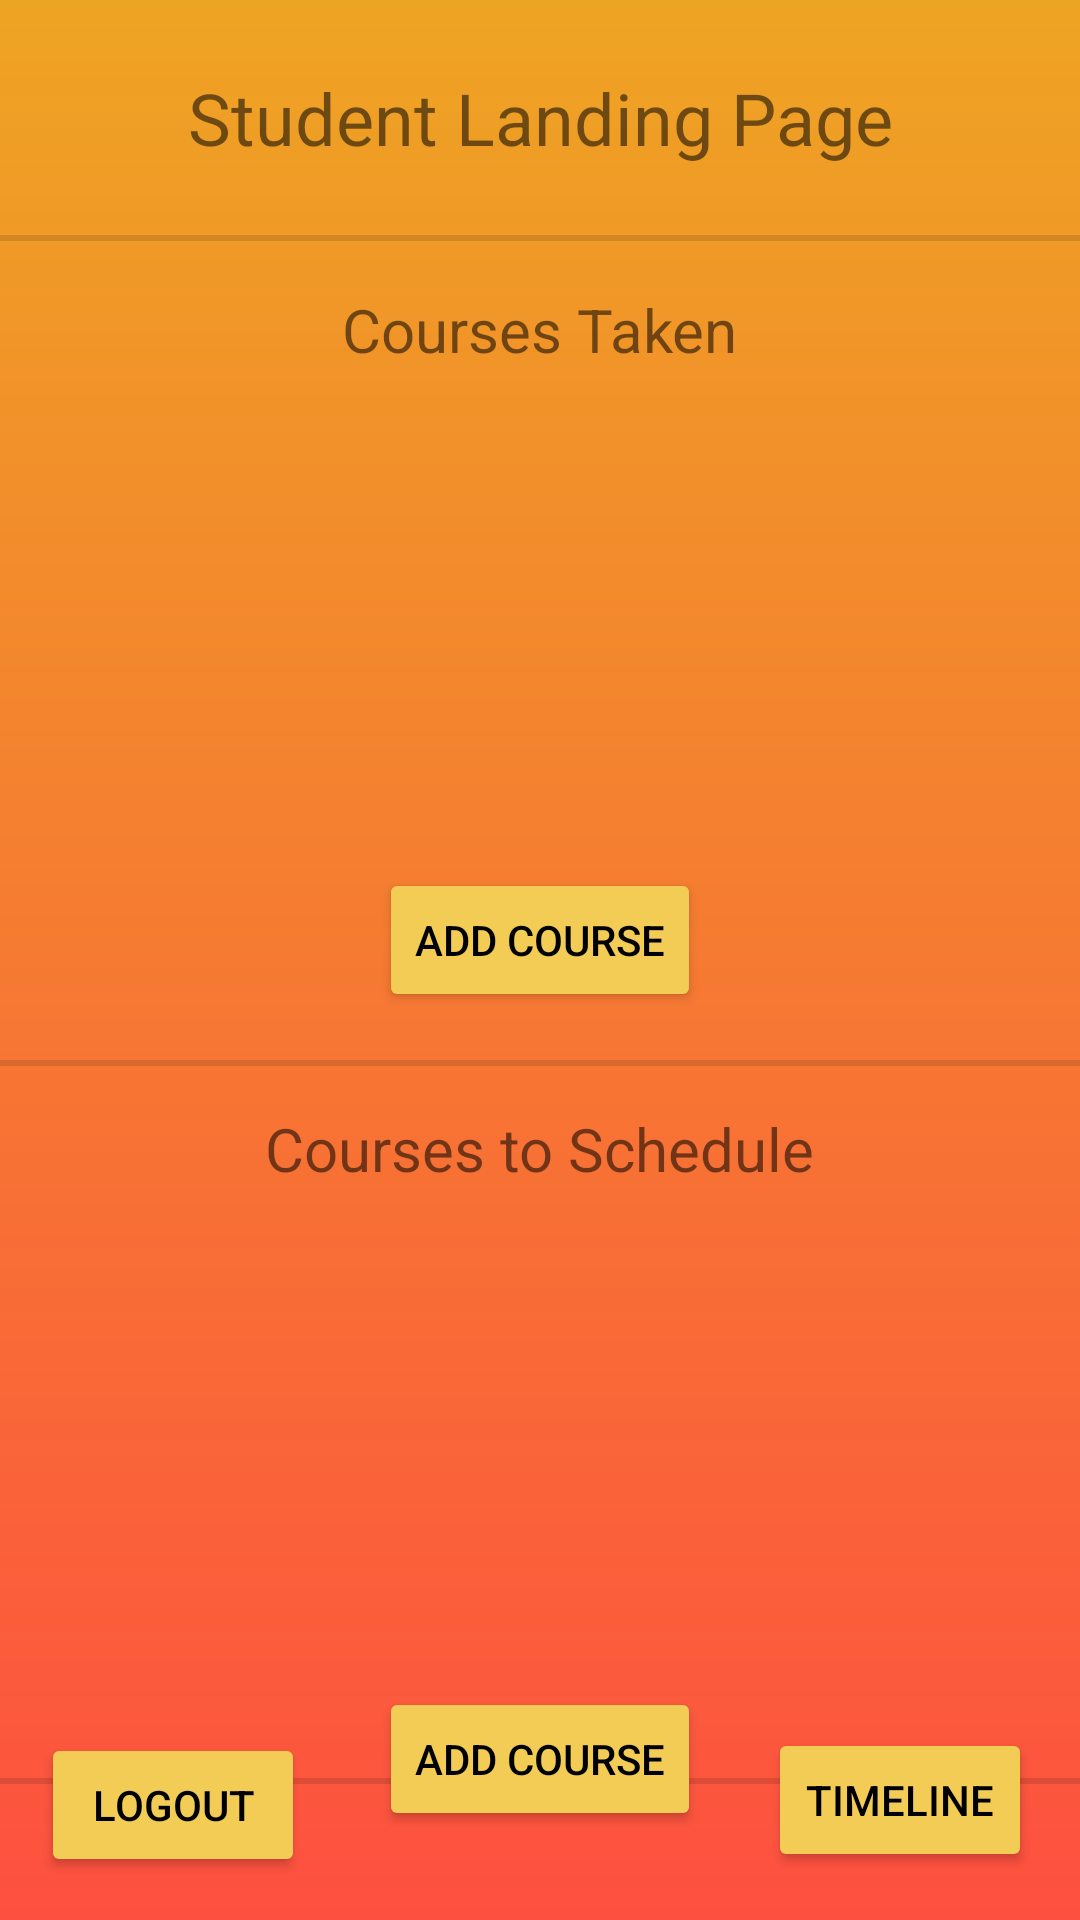

Reconstruct the res/layout file that produces this screen, plus the resources it refers to.
<!-- AndroidManifest.xml: application theme Theme.CourseManager -->
<!-- res/layout/fragment_first_student.xml -->
<?xml version="1.0" encoding="utf-8"?>
<androidx.constraintlayout.widget.ConstraintLayout xmlns:android="http://schemas.android.com/apk/res/android"
    xmlns:app="http://schemas.android.com/apk/res-auto"
    xmlns:tools="http://schemas.android.com/tools"
    android:layout_width="match_parent"
    android:layout_height="match_parent"
    android:background="@drawable/landing_background_gradient"
    tools:context=".FirstFragmentStudent">

    <Button
        android:id="@+id/add_button_2"
        android:layout_width="wrap_content"
        android:layout_height="wrap_content"
        android:layout_marginTop="8dp"
        android:backgroundTint="@color/default_button_colour"
        android:text="@string/add_course"
        android:textColor="@color/black"
        app:layout_constraintEnd_toEndOf="parent"
        app:layout_constraintStart_toStartOf="parent"
        app:layout_constraintTop_toBottomOf="@+id/scrollView3" />

    <TextView
        android:id="@+id/textview_first"
        android:layout_width="wrap_content"
        android:layout_height="wrap_content"
        android:layout_marginTop="23dp"
        android:text="@string/hello_first_fragment_student"
        android:textSize="24sp"
        app:layout_constraintEnd_toEndOf="parent"
        app:layout_constraintStart_toStartOf="parent"
        app:layout_constraintTop_toTopOf="parent" />

    <Button
        android:id="@+id/button_first"
        android:layout_width="wrap_content"
        android:layout_height="wrap_content"
        android:layout_marginEnd="16dp"
        android:layout_marginBottom="16dp"
        android:backgroundTint="@color/default_button_colour"
        android:text="@string/timeline"
        android:textColor="@color/black"
        app:layout_constraintBottom_toBottomOf="parent"
        app:layout_constraintEnd_toEndOf="parent" />

    <Button
        android:id="@+id/student_back"
        android:layout_width="wrap_content"
        android:layout_height="wrap_content"
        android:backgroundTint="@color/default_button_colour"
        android:text="@string/back_button_text"
        android:textColor="@color/black"
        app:layout_constraintBottom_toBottomOf="parent"
        app:layout_constraintEnd_toEndOf="parent"
        app:layout_constraintHorizontal_bias="0.05"
        app:layout_constraintStart_toStartOf="parent"
        app:layout_constraintTop_toTopOf="parent"
        app:layout_constraintVertical_bias="0.976" />

    <TextView
        android:id="@+id/courses_taken"
        android:layout_width="wrap_content"
        android:layout_height="wrap_content"
        android:layout_marginTop="16dp"
        android:text="@string/courses_taken_name"
        android:textSize="20sp"
        app:layout_constraintEnd_toEndOf="parent"
        app:layout_constraintStart_toStartOf="parent"
        app:layout_constraintTop_toBottomOf="@+id/divider6" />

    <ScrollView
        android:id="@+id/scrollView2"
        android:layout_width="wrap_content"
        android:layout_height="150dp"
        android:layout_marginTop="8dp"
        android:scrollbars="vertical"
        app:layout_constraintEnd_toEndOf="parent"
        app:layout_constraintStart_toStartOf="parent"
        app:layout_constraintTop_toBottomOf="@+id/courses_taken">

        <TableLayout
            android:id="@+id/taken_table"
            android:layout_width="wrap_content"
            android:layout_height="wrap_content"
            android:layout_marginTop="8dp"
            android:padding="10dip"
            app:layout_constraintEnd_toEndOf="parent"
            app:layout_constraintStart_toStartOf="parent"/>
    </ScrollView>

    <Button
        android:id="@+id/add_button_1"
        android:layout_width="wrap_content"
        android:layout_height="wrap_content"
        android:layout_marginTop="8dp"
        android:backgroundTint="@color/default_button_colour"
        android:text="@string/add_course"
        android:textColor="@color/black"
        app:layout_constraintEnd_toEndOf="parent"
        app:layout_constraintStart_toStartOf="parent"
        app:layout_constraintTop_toBottomOf="@+id/scrollView2" />

    <TextView
        android:id="@+id/courses_to_schedule"
        android:layout_width="wrap_content"
        android:layout_height="wrap_content"
        android:layout_marginTop="32dp"
        android:text="@string/courses_wanted_name"
        android:textSize="20sp"
        app:layout_constraintEnd_toEndOf="parent"
        app:layout_constraintStart_toStartOf="parent"
        app:layout_constraintTop_toBottomOf="@+id/add_button_1" />

    <ScrollView
        android:id="@+id/scrollView3"
        android:layout_width="wrap_content"
        android:layout_height="150dp"
        android:layout_marginTop="8dp"
        android:scrollbars="vertical"
        app:layout_constraintEnd_toEndOf="parent"
        app:layout_constraintStart_toStartOf="parent"
        app:layout_constraintTop_toBottomOf="@+id/courses_to_schedule">
        <TableLayout
            android:id="@+id/wanted_table"
            android:layout_width="wrap_content"
            android:layout_height="wrap_content"
            android:layout_marginTop="8dp"
            android:padding="10dip"
            app:layout_constraintEnd_toEndOf="parent"
            app:layout_constraintStart_toStartOf="parent"/>
    </ScrollView>

    <View
        android:id="@+id/divider5"
        android:layout_width="match_parent"
        android:layout_height="2dp"
        android:layout_marginTop="28dp"
        android:layout_marginBottom="27dp"
        android:background="?android:attr/listDivider"
        android:backgroundTint="@color/black"
        app:layout_constraintBottom_toTopOf="@+id/button_first"
        app:layout_constraintTop_toBottomOf="@+id/add_button_2"
        tools:layout_editor_absoluteX="-16dp" />

    <View
        android:id="@+id/divider4"
        android:layout_width="match_parent"
        android:layout_height="2dp"
        android:layout_marginTop="16dp"
        android:layout_marginBottom="14dp"
        android:background="?android:attr/listDivider"
        android:backgroundTint="@color/black"
        app:layout_constraintBottom_toTopOf="@+id/courses_to_schedule"
        app:layout_constraintTop_toBottomOf="@+id/add_button_1"
        tools:layout_editor_absoluteX="16dp" />

    <View
        android:id="@+id/divider6"
        android:layout_width="match_parent"
        android:layout_height="2dp"
        android:layout_marginTop="23dp"
        android:layout_marginBottom="16dp"
        android:background="?android:attr/listDivider"
        android:backgroundTint="@color/black"
        app:layout_constraintBottom_toTopOf="@+id/courses_taken"
        app:layout_constraintTop_toBottomOf="@+id/textview_first"
        tools:layout_editor_absoluteX="0dp" />

</androidx.constraintlayout.widget.ConstraintLayout>
<!-- resources referenced by this layout -->
<resources>
  <color name="black">#FF000000</color>
  <color name="default_button_colour">#F3CC55</color>
  <!-- drawable landing_background_gradient (drawable) -->
  <?xml version="1.0" encoding="utf-8"?>
  <shape xmlns:android="http://schemas.android.com/apk/res/android"
      android:shape="rectangle">
      <gradient
          android:startColor="@color/landing_background1"
          android:endColor="@color/landing_background2"
          android:angle="90" />
  </shape>
  <string name="add_course">Add Course</string>
  <string name="back_button_text">Logout</string>
  <string name="courses_taken_name">Courses Taken</string>
  <string name="courses_wanted_name">Courses to Schedule</string>
  <string name="hello_first_fragment_student">Student Landing Page</string>
  <string name="timeline">Timeline</string>
  <style name="Theme.CourseManager" parent="Theme.MaterialComponents.DayNight.DarkActionBar">
          
          <item name="colorPrimary">@color/toolbar_color</item>
          <item name="colorPrimaryVariant">@color/toolbar_color</item>
          <item name="colorOnPrimary">@color/toolbar_color</item>
          
          <item name="colorSecondary">@color/teal_200</item>
          <item name="colorSecondaryVariant">@color/teal_700</item>
          <item name="colorOnSecondary">@color/black</item>
          
          <item name="android:statusBarColor">?attr/colorPrimaryVariant</item>
          
      </style>
  <color name="landing_background1">#C3FD1A05</color>
  <color name="landing_background2">#E1EC9806</color>
  <color name="toolbar_color">#E85709</color>
  <color name="teal_200">#FF03DAC5</color>
  <color name="teal_700">#FF018786</color>
</resources>
